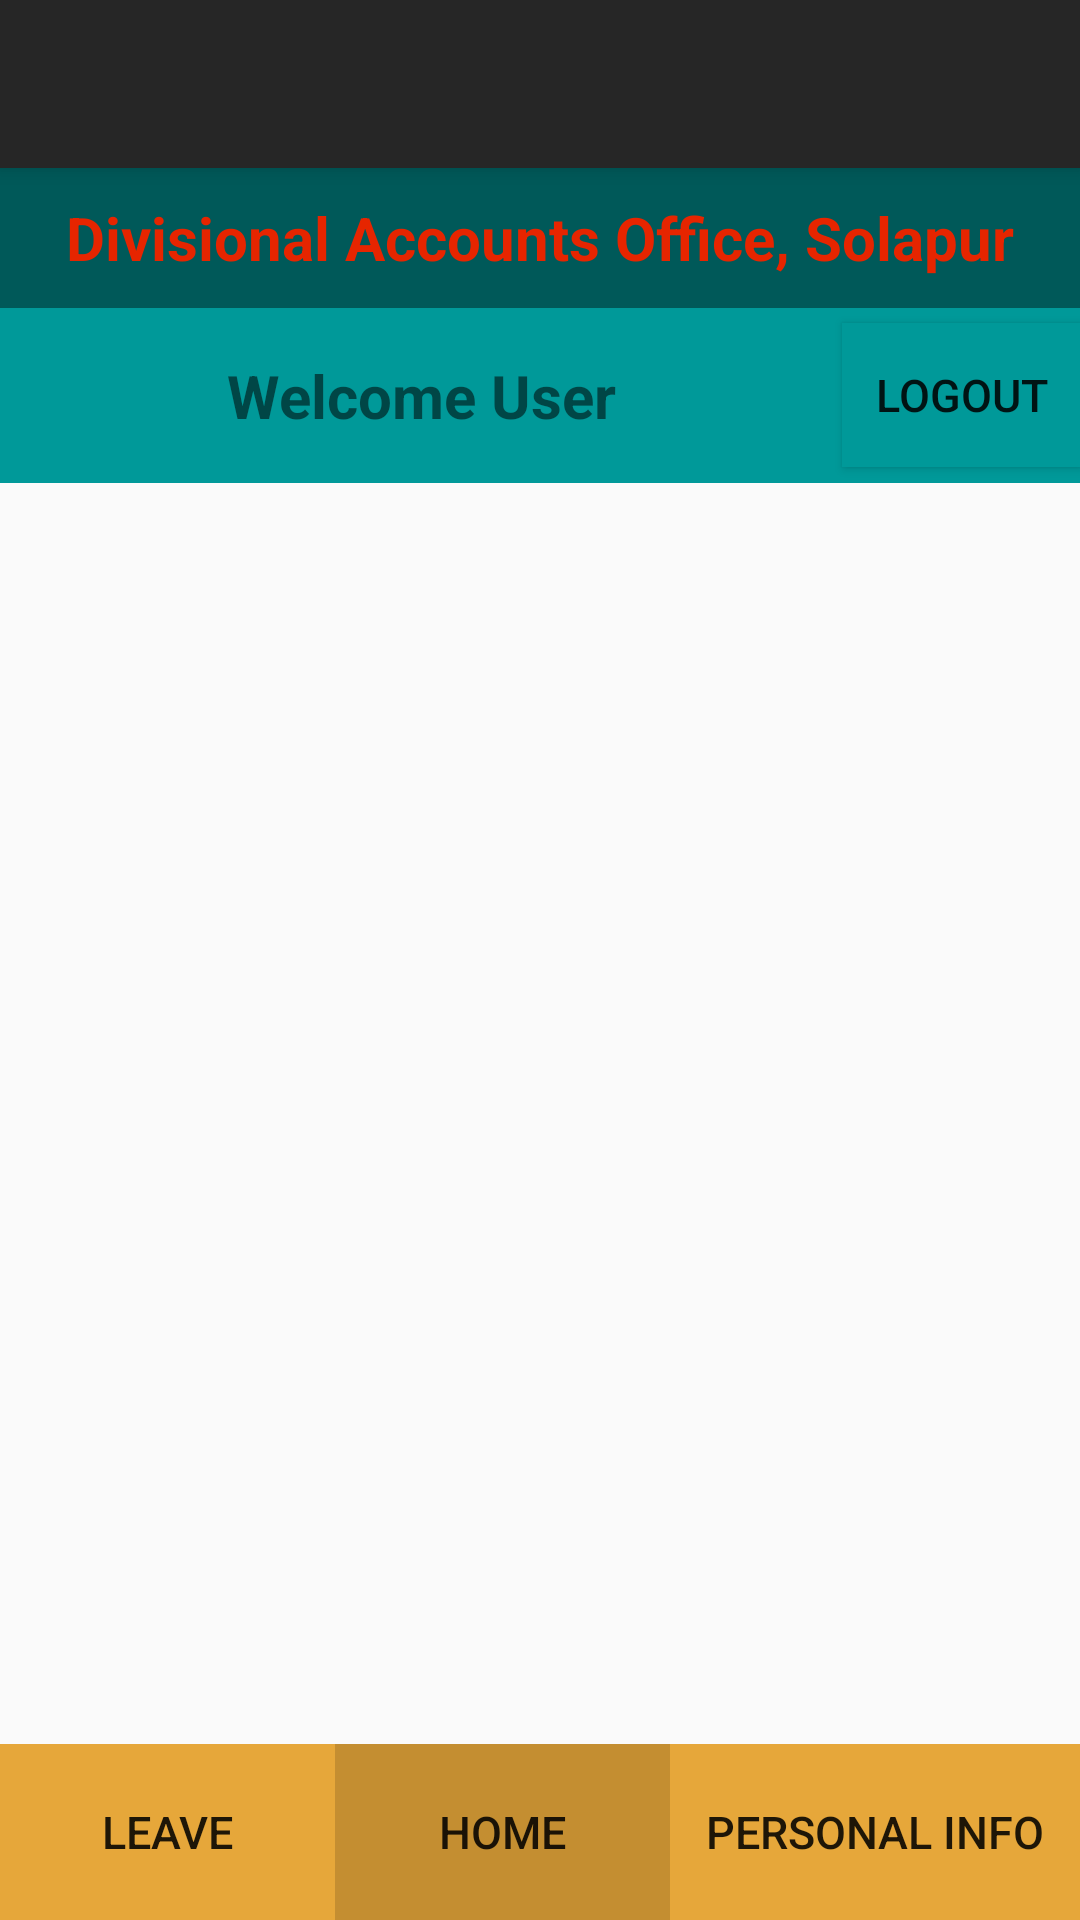

Layout XML and referenced resources for this Android screen:
<!-- AndroidManifest.xml: application theme Theme.AppCompat.Light.NoActionBar -->
<!-- res/layout/activity_homepage.xml -->
<?xml version="1.0" encoding="utf-8"?>
<RelativeLayout xmlns:android="http://schemas.android.com/apk/res/android"
    xmlns:tools="http://schemas.android.com/tools"
    android:layout_width="match_parent"
    android:layout_height="match_parent"
    xmlns:app="http://schemas.android.com/apk/res-auto"
    tools:context=".Homepage_Activity">

    <android.support.v7.widget.Toolbar
        android:id="@+id/my_toolbar"
        android:layout_width="match_parent"
        android:layout_height="?attr/actionBarSize"
        app:titleTextColor="#ffffff"
        android:background="#262626"
        android:elevation="4dp"
        android:theme="@style/ThemeOverlay.AppCompat.Dark.ActionBar"
        app:popupTheme="@style/ThemeOverlay.AppCompat.Dark"/>

    <LinearLayout
        android:layout_below="@+id/my_toolbar"
        android:layout_width="match_parent"
        android:layout_height="match_parent"
        android:orientation="vertical"
        android:weightSum="10">

        <TextView
            android:id="@+id/homepage_title"
            android:layout_width="match_parent"
            android:layout_height="0dp"
            android:text="@string/homepage_title"
            android:textSize="20sp"
            android:textAlignment="center"
            android:layout_gravity="center"
            android:gravity="center"
            android:textColor="#E62500"
            android:background="#005959"
            android:layout_weight="0.8"/>

        <LinearLayout
            android:layout_width="match_parent"
            android:layout_height="0dp"
            android:orientation="horizontal"
            android:gravity="center"
            android:layout_weight="1"
            android:weightSum="5"
            android:background="#009999">

            <TextView
                android:gravity="center"
                android:layout_weight="3.9"
                android:id="@+id/title"
                android:layout_width="0dp"
                android:layout_height="match_parent"
                android:text="@string/welcome"
                android:textAlignment="center"
                android:textStyle="bold"
                android:background="#009999"
                android:textSize="20sp" />

            <Button
                android:layout_weight="1.1"
                android:id="@+id/logout"
                android:layout_width="0dp"
                android:layout_height="wrap_content"
                android:background="#009999"
                android:textSize="15sp"
                android:text="@string/logout"/>

        </LinearLayout>

        <FrameLayout
            android:id="@+id/fragment_container"
            android:layout_width="match_parent"
            android:layout_height="0dp"
            android:layout_weight="7.2">

        </FrameLayout>

        <LinearLayout
            android:layout_width="match_parent"
            android:layout_height="0dp"
            android:orientation="horizontal"
            android:background="#009999"
            android:weightSum="3"
            android:layout_weight="1">

            <Button
                android:id="@+id/leave"
                android:layout_width="wrap_content"
                android:layout_height="match_parent"
                android:layout_weight="1"
                android:background="#E6A73A"
                android:textSize="15sp"
                android:text="@string/leaveapplication"
                tools:ignore="ButtonStyle" />

            <Button
                android:id="@+id/homepage"
                android:layout_width="wrap_content"
                android:layout_height="match_parent"
                android:layout_weight="1"
                android:background="#C48E31"
                android:text="@string/home"
                android:textSize="15sp"
                tools:ignore="ButtonStyle" />

            <Button
                android:id="@+id/personal_info"
                android:layout_width="wrap_content"
                android:layout_height="match_parent"
                android:layout_weight="1"
                android:background="#E6A73A"
                android:textSize="15sp"
                android:text="@string/personal_info"
                tools:ignore="ButtonStyle"/>

        </LinearLayout>

    </LinearLayout>

</RelativeLayout>
<!-- resources referenced by this layout -->
<resources>
  <string name="home">Home</string>
  <string name="homepage_title"><b>Divisional Accounts Office, Solapur</b></string>
  <string name="leaveapplication">Leave</string>
  <string name="logout">LOGOUT</string>
  <string name="personal_info">Personal Info</string>
  <string name="welcome">Welcome User</string>
</resources>
